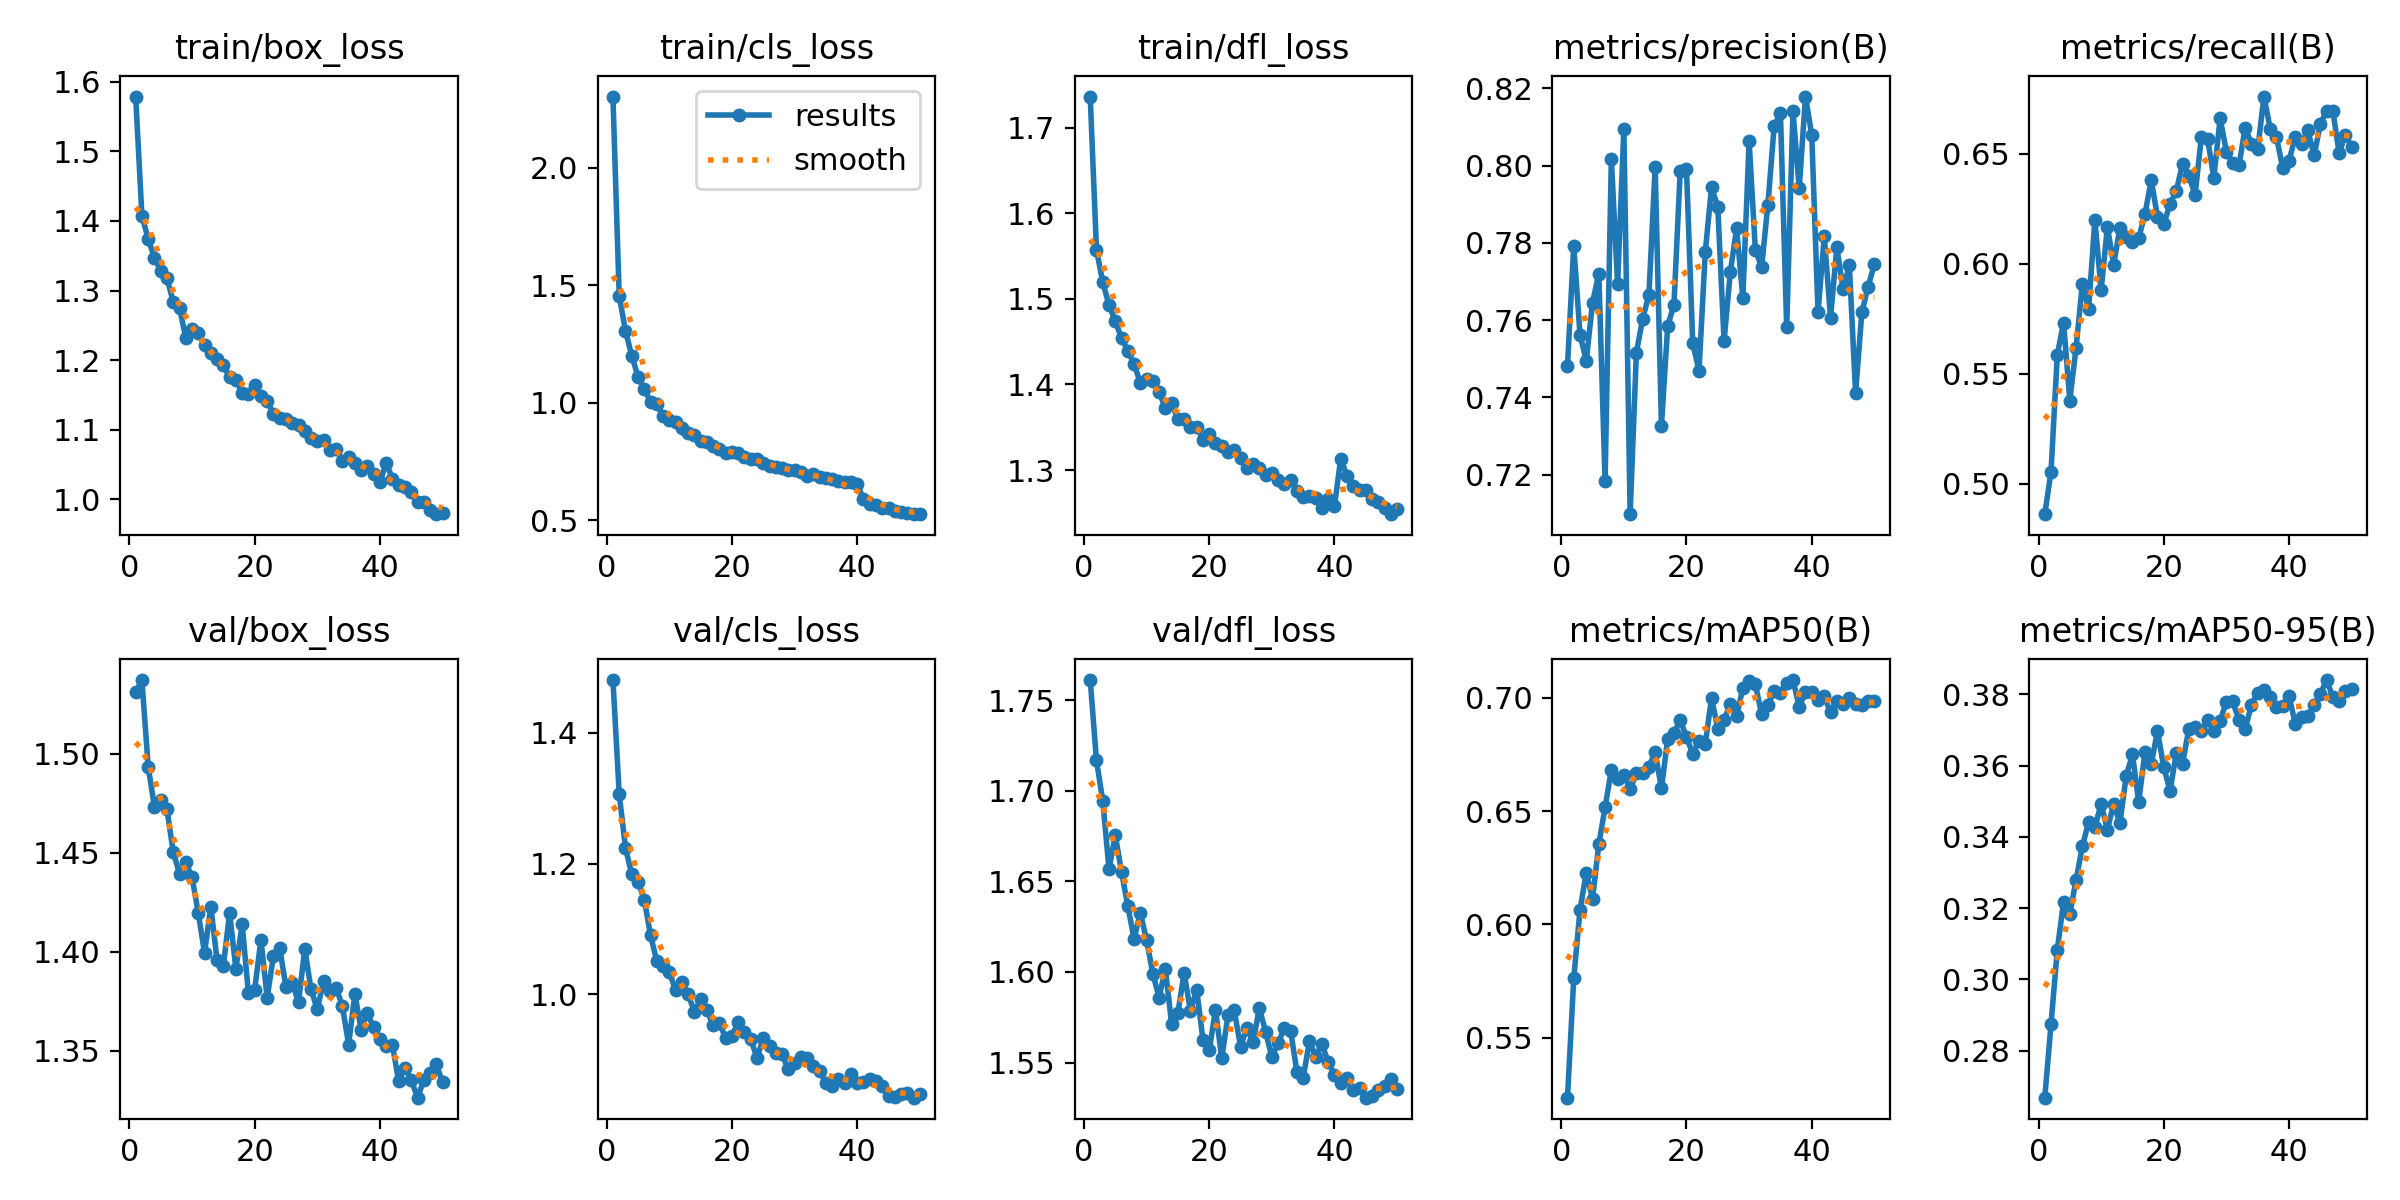

Data behind this chart, as committed beside it:
epoch, train/box_loss, train/cls_loss, train/dfl_loss, metrics/precision(B), metrics/recall(B), metrics/mAP50(B), metrics/mAP50-95(B), val/box_loss, val/cls_loss, val/dfl_loss, lr/pg0, lr/pg1, lr/pg2
1, 1.579, 2.302, 1.736, 0.7481, 0.4861, 0.5235, 0.2668, 1.531, 1.48, 1.761, 0.0001662, 0.0001662, 0.0001662
2, 1.407, 1.454, 1.557, 0.7792, 0.5054, 0.5761, 0.2875, 1.537, 1.306, 1.717, 0.0003263, 0.0003263, 0.0003263
3, 1.374, 1.306, 1.519, 0.7562, 0.5585, 0.6064, 0.3083, 1.494, 1.224, 1.695, 0.0004798, 0.0004798, 0.0004798
4, 1.347, 1.2, 1.493, 0.7495, 0.5732, 0.6227, 0.3217, 1.473, 1.183, 1.657, 0.0004703, 0.0004703, 0.0004703
5, 1.328, 1.111, 1.474, 0.7645, 0.5378, 0.6114, 0.3184, 1.476, 1.172, 1.675, 0.0004604, 0.0004604, 0.0004604
6, 1.318, 1.06, 1.454, 0.772, 0.5618, 0.6353, 0.3279, 1.472, 1.145, 1.655, 0.0004505, 0.0004505, 0.0004505
7, 1.283, 1.004, 1.439, 0.7182, 0.5907, 0.6516, 0.3373, 1.45, 1.09, 1.637, 0.0004406, 0.0004406, 0.0004406
8, 1.275, 0.9939, 1.424, 0.8017, 0.5792, 0.6682, 0.3442, 1.44, 1.051, 1.618, 0.0004307, 0.0004307, 0.0004307
9, 1.232, 0.944, 1.402, 0.7692, 0.6199, 0.6643, 0.3427, 1.445, 1.044, 1.633, 0.0004208, 0.0004208, 0.0004208
10, 1.245, 0.9268, 1.407, 0.8095, 0.5879, 0.6661, 0.3493, 1.438, 1.034, 1.618, 0.0004109, 0.0004109, 0.0004109
11, 1.24, 0.9158, 1.405, 0.7097, 0.6166, 0.6596, 0.342, 1.419, 1.006, 1.599, 0.000401, 0.000401, 0.000401
12, 1.222, 0.8919, 1.392, 0.7515, 0.5995, 0.6667, 0.3493, 1.399, 1.018, 1.586, 0.0003911, 0.0003911, 0.0003911
13, 1.211, 0.871, 1.372, 0.7603, 0.6163, 0.6669, 0.3439, 1.423, 1, 1.602, 0.0003812, 0.0003812, 0.0003812
14, 1.202, 0.8627, 1.378, 0.7664, 0.612, 0.6696, 0.3571, 1.396, 0.9737, 1.571, 0.0003713, 0.0003713, 0.0003713
15, 1.193, 0.8369, 1.359, 0.7995, 0.61, 0.676, 0.3632, 1.393, 0.9926, 1.577, 0.0003614, 0.0003614, 0.0003614
16, 1.175, 0.8342, 1.36, 0.7326, 0.6116, 0.6601, 0.3498, 1.42, 0.9758, 1.599, 0.0003515, 0.0003515, 0.0003515
17, 1.171, 0.8138, 1.35, 0.7585, 0.6226, 0.6818, 0.3639, 1.391, 0.953, 1.579, 0.0003416, 0.0003416, 0.0003416
18, 1.153, 0.804, 1.351, 0.764, 0.6378, 0.6843, 0.3605, 1.414, 0.9558, 1.59, 0.0003317, 0.0003317, 0.0003317
19, 1.151, 0.7851, 1.336, 0.7987, 0.6213, 0.6903, 0.3697, 1.379, 0.9335, 1.563, 0.0003218, 0.0003218, 0.0003218
20, 1.165, 0.7901, 1.342, 0.799, 0.6178, 0.6825, 0.3597, 1.381, 0.9366, 1.557, 0.0003119, 0.0003119, 0.0003119
21, 1.149, 0.7855, 1.332, 0.754, 0.6271, 0.6753, 0.3529, 1.406, 0.9573, 1.579, 0.000302, 0.000302, 0.000302
22, 1.141, 0.7697, 1.328, 0.7469, 0.633, 0.6808, 0.3635, 1.377, 0.9419, 1.552, 0.0002921, 0.0002921, 0.0002921
23, 1.123, 0.7595, 1.321, 0.7776, 0.6453, 0.6797, 0.3605, 1.398, 0.9319, 1.576, 0.0002822, 0.0002822, 0.0002822
24, 1.117, 0.7598, 1.323, 0.7943, 0.64, 0.6999, 0.3704, 1.402, 0.9032, 1.579, 0.0002723, 0.0002723, 0.0002723
25, 1.115, 0.7419, 1.315, 0.7893, 0.6312, 0.6864, 0.3709, 1.382, 0.9328, 1.559, 0.0002624, 0.0002624, 0.0002624
26, 1.11, 0.7305, 1.302, 0.7545, 0.6573, 0.6902, 0.3698, 1.384, 0.9206, 1.569, 0.0002525, 0.0002525, 0.0002525
27, 1.107, 0.7281, 1.308, 0.7724, 0.6565, 0.6973, 0.3729, 1.375, 0.9105, 1.561, 0.0002426, 0.0002426, 0.0002426
28, 1.098, 0.724, 1.302, 0.7837, 0.6389, 0.6918, 0.3698, 1.401, 0.9087, 1.58, 0.0002327, 0.0002327, 0.0002327
29, 1.089, 0.715, 1.294, 0.7658, 0.666, 0.7044, 0.3727, 1.381, 0.8858, 1.567, 0.0002228, 0.0002228, 0.0002228
30, 1.084, 0.7117, 1.296, 0.8064, 0.6509, 0.7075, 0.3779, 1.371, 0.896, 1.553, 0.0002129, 0.0002129, 0.0002129
31, 1.085, 0.7064, 1.288, 0.778, 0.6455, 0.706, 0.3781, 1.385, 0.9047, 1.561, 0.000203, 0.000203, 0.000203
32, 1.071, 0.6892, 1.284, 0.7738, 0.6446, 0.6926, 0.3728, 1.38, 0.903, 1.569, 0.0001931, 0.0001931, 0.0001931
33, 1.072, 0.697, 1.289, 0.7899, 0.6616, 0.6969, 0.3703, 1.382, 0.8901, 1.567, 0.0001832, 0.0001832, 0.0001832
34, 1.056, 0.6821, 1.275, 0.8102, 0.6545, 0.7028, 0.3771, 1.373, 0.8834, 1.545, 0.0001733, 0.0001733, 0.0001733
35, 1.061, 0.6789, 1.269, 0.8135, 0.6519, 0.7023, 0.3805, 1.353, 0.865, 1.541, 0.0001634, 0.0001634, 0.0001634
36, 1.052, 0.6748, 1.27, 0.7581, 0.6759, 0.7064, 0.3811, 1.379, 0.8604, 1.562, 0.0001535, 0.0001535, 0.0001535
37, 1.042, 0.6674, 1.268, 0.8141, 0.6612, 0.7078, 0.3792, 1.361, 0.8707, 1.553, 0.0001436, 0.0001436, 0.0001436
38, 1.049, 0.6639, 1.256, 0.7941, 0.6573, 0.6961, 0.3765, 1.369, 0.8651, 1.56, 0.0001337, 0.0001337, 0.0001337
39, 1.036, 0.6648, 1.266, 0.8179, 0.6434, 0.7024, 0.3767, 1.362, 0.8778, 1.55, 0.0001238, 0.0001238, 0.0001238
40, 1.025, 0.6544, 1.258, 0.8079, 0.6467, 0.7024, 0.3795, 1.356, 0.8652, 1.543, 0.0001139, 0.0001139, 0.0001139
41, 1.053, 0.5891, 1.313, 0.7621, 0.6575, 0.6991, 0.3718, 1.353, 0.866, 1.539, 0.000104, 0.000104, 0.000104
42, 1.03, 0.5697, 1.293, 0.7816, 0.6542, 0.7006, 0.3738, 1.353, 0.8711, 1.542, 9.41e-05, 9.41e-05, 9.41e-05
43, 1.021, 0.5635, 1.282, 0.7606, 0.6607, 0.6936, 0.3739, 1.335, 0.8674, 1.535, 8.42e-05, 8.42e-05, 8.42e-05
44, 1.018, 0.5537, 1.276, 0.7789, 0.6491, 0.6987, 0.377, 1.341, 0.8599, 1.536, 7.43e-05, 7.43e-05, 7.43e-05
45, 1.01, 0.5512, 1.277, 0.768, 0.6633, 0.6971, 0.3801, 1.335, 0.8445, 1.531, 6.44e-05, 6.44e-05, 6.44e-05
46, 0.9965, 0.5402, 1.266, 0.7741, 0.6695, 0.6998, 0.384, 1.326, 0.8432, 1.531, 5.45e-05, 5.45e-05, 5.45e-05
47, 0.9964, 0.5337, 1.262, 0.7411, 0.6693, 0.6971, 0.3792, 1.335, 0.8479, 1.535, 4.46e-05, 4.46e-05, 4.46e-05
48, 0.9854, 0.5324, 1.256, 0.762, 0.6502, 0.6969, 0.378, 1.339, 0.8497, 1.537, 3.47e-05, 3.47e-05, 3.47e-05
49, 0.9789, 0.5277, 1.248, 0.7687, 0.6584, 0.6984, 0.381, 1.343, 0.8423, 1.541, 2.48e-05, 2.48e-05, 2.48e-05
50, 0.9805, 0.5258, 1.254, 0.7745, 0.6528, 0.6985, 0.3814, 1.334, 0.8477, 1.535, 1.49e-05, 1.49e-05, 1.49e-05
